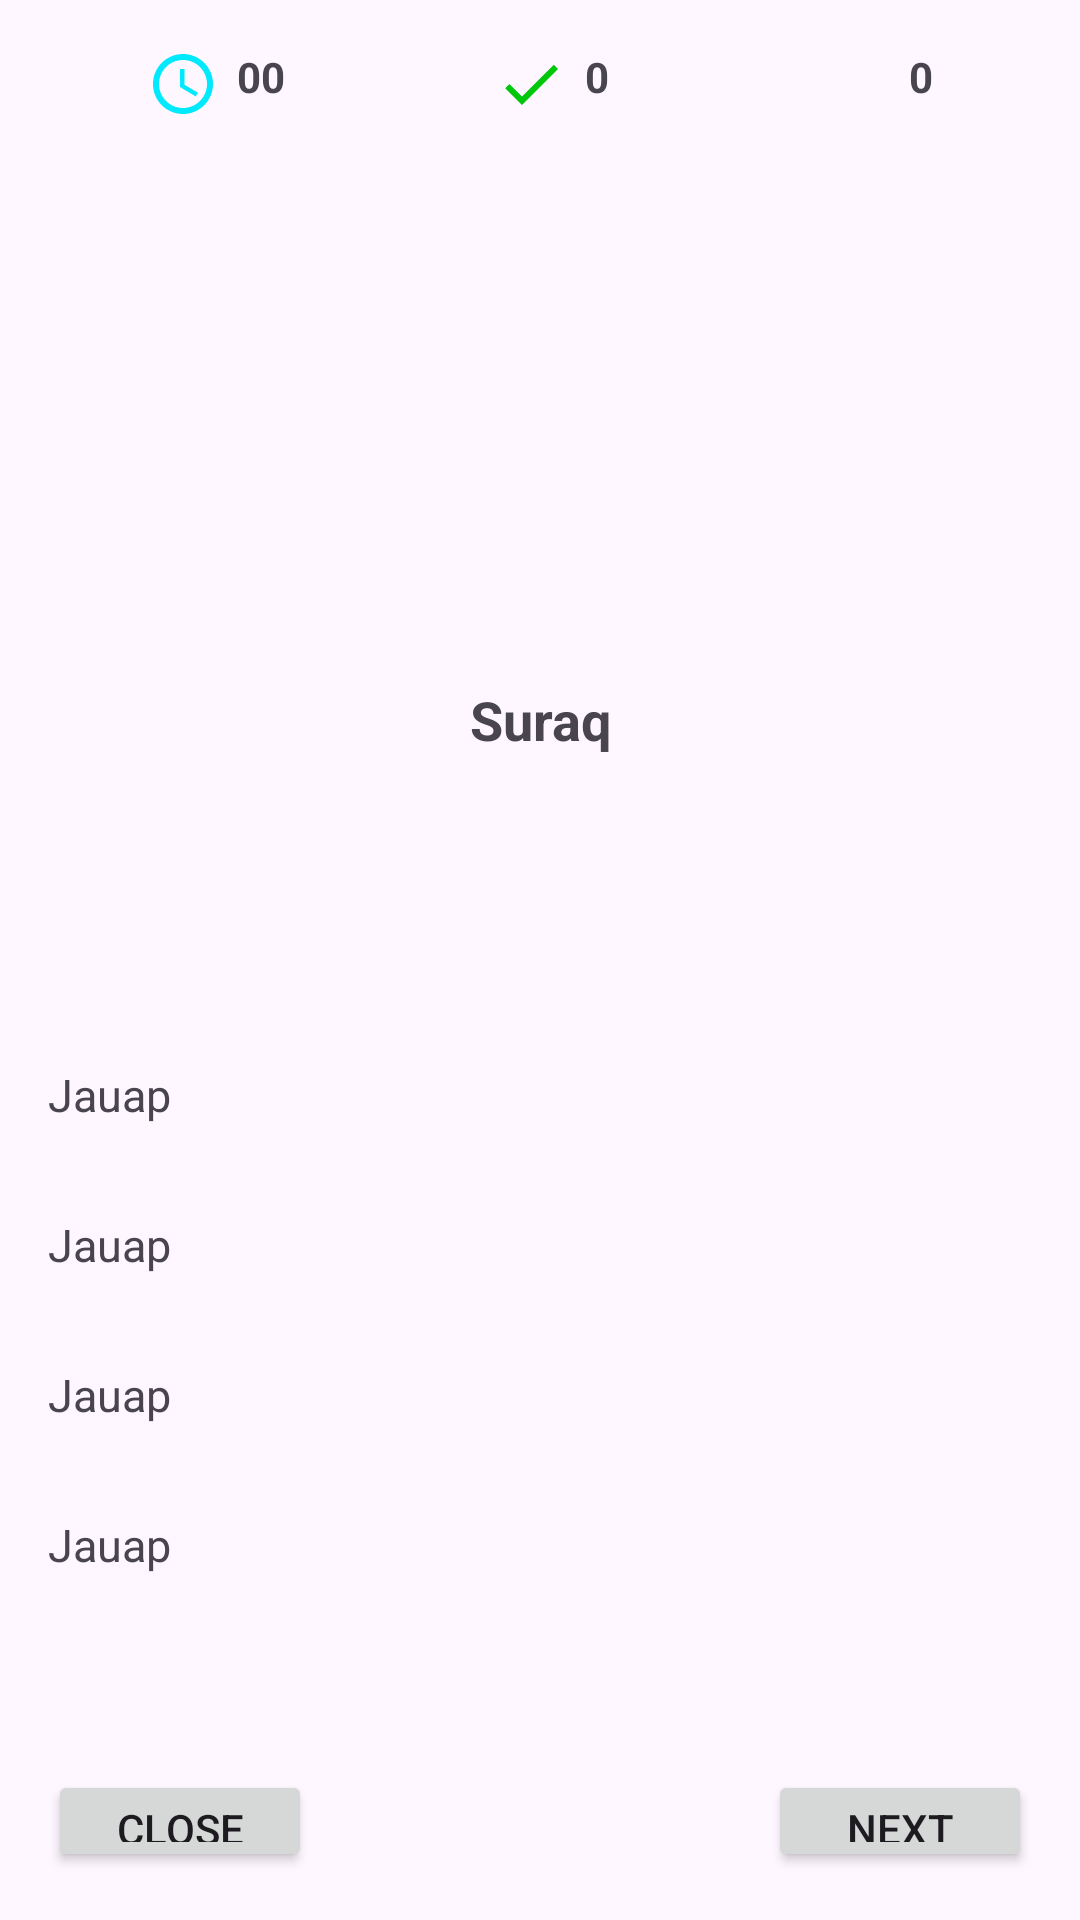

Layout XML and referenced resources for this Android screen:
<!-- AndroidManifest.xml: application theme Theme.Test2912 -->
<!-- res/layout/activity_main.xml -->
<?xml version="1.0" encoding="utf-8"?>
<LinearLayout xmlns:android="http://schemas.android.com/apk/res/android"
    xmlns:app="http://schemas.android.com/apk/res-auto"
    xmlns:tools="http://schemas.android.com/tools"
    android:layout_width="match_parent"
    android:layout_height="match_parent"
    android:orientation="vertical"
    android:padding="16dp"
    tools:context=".MainActivity">

    <LinearLayout
        android:layout_width="wrap_content"
        android:layout_height="wrap_content"
        android:layout_gravity="center_horizontal"
        android:orientation="horizontal">

        <LinearLayout
            android:layout_width="wrap_content"
            android:layout_height="wrap_content"
            android:orientation="horizontal">

            <ImageView
                android:layout_width="24dp"
                android:layout_height="24dp"
                android:src="@drawable/ic_time" />

            <TextView
                android:id="@+id/tvTime"
                android:layout_width="wrap_content"
                android:layout_height="wrap_content"
                android:layout_marginLeft="6dp"
                android:text="00"
                android:textStyle="bold" />
        </LinearLayout>

        <LinearLayout
            android:layout_marginLeft="70dp"
            android:layout_width="wrap_content"
            android:layout_height="wrap_content"
            android:layout_gravity="center_horizontal"
            android:orientation="horizontal">

            <ImageView
                android:layout_width="24dp"
                android:layout_height="24dp"
                android:src="@drawable/ic_correct" />

            <TextView
                android:id="@+id/tvCorrect"
                android:layout_width="wrap_content"
                android:layout_height="wrap_content"
                android:layout_marginLeft="6dp"
                android:text="0"
                android:textStyle="bold" />
        </LinearLayout>

        <LinearLayout
            android:layout_marginLeft="70dp"
            android:layout_width="wrap_content"
            android:layout_height="wrap_content"
            android:layout_gravity="center_horizontal"
            android:orientation="horizontal">

            <ImageView
                android:layout_width="24dp"
                android:layout_height="24dp"
                android:src="@drawable/ic_wrong" />

            <TextView
                android:id="@+id/tvWrong"
                android:layout_width="wrap_content"
                android:layout_height="wrap_content"
                android:layout_marginLeft="6dp"
                android:text="0"
                android:textStyle="bold" />
        </LinearLayout>
    </LinearLayout>
    <TextView
        android:id="@+id/tvQuestion"
        android:layout_marginTop="100dp"
        android:layout_width="match_parent"
        android:layout_height="200dp"
        android:text="Suraq"
        android:gravity="center"
        android:textStyle="bold"
        android:textSize="18sp" />

    <TextView
        android:id="@+id/tvA"
        android:layout_width="match_parent"
        android:layout_height="50dp"
        android:text="Jauap"
        android:textSize="15dp"
        android:gravity="center_vertical"/>
    <TextView
        android:id="@+id/tvB"
        android:layout_width="match_parent"
        android:layout_height="50dp"
        android:text="Jauap"
        android:textSize="15dp"
        android:gravity="center_vertical"/>
    <TextView
        android:id="@+id/tvC"
        android:layout_width="match_parent"
        android:layout_height="50dp"
        android:text="Jauap"
        android:textSize="15dp"
        android:gravity="center_vertical"/>
    <TextView
        android:id="@+id/tvD"
        android:layout_width="match_parent"
        android:layout_height="50dp"
        android:text="Jauap"
        android:textSize="15dp"
        android:gravity="center_vertical"/>

    <RelativeLayout
        android:layout_marginTop="50dp"
        android:layout_width="match_parent"
        android:layout_height="wrap_content">
        <Button
            android:onClick="finish"
            android:text="Close"
            android:layout_width="wrap_content"
            android:layout_height="wrap_content"/>
        <Button
           android:id="@+id/buttonNext"
            android:text="Next"
            android:layout_alignParentRight="true"
            android:layout_width="wrap_content"
            android:layout_height="wrap_content"/>
    </RelativeLayout>

   
</LinearLayout>
<!-- resources referenced by this layout -->
<resources>
  <!-- drawable ic_correct (drawable) -->
  <vector android:height="24dp" android:tint="#00C70A"
      android:viewportHeight="24" android:viewportWidth="24"
      android:width="24dp" xmlns:android="http://schemas.android.com/apk/res/android">
      <path android:fillColor="@android:color/white" android:pathData="M9,16.2L4.8,12l-1.4,1.4L9,19 21,7l-1.4,-1.4L9,16.2z"/>
  </vector>
  <!-- drawable ic_time (drawable) -->
  <vector android:height="24dp" android:tint="#00E9FE"
      android:viewportHeight="24" android:viewportWidth="24"
      android:width="24dp" xmlns:android="http://schemas.android.com/apk/res/android">
      <path android:fillColor="@android:color/white" android:pathData="M11.99,2C6.47,2 2,6.48 2,12s4.47,10 9.99,10C17.52,22 22,17.52 22,12S17.52,2 11.99,2zM12,20c-4.42,0 -8,-3.58 -8,-8s3.58,-8 8,-8 8,3.58 8,8 -3.58,8 -8,8z"/>
      <path android:fillColor="@android:color/white" android:pathData="M12.5,7H11v6l5.25,3.15 0.75,-1.23 -4.5,-2.67z"/>
  </vector>
  <style name="Theme.Test2912" parent="Base.Theme.Test2912" />
  <style name="Base.Theme.Test2912" parent="Theme.Material3.DayNight.NoActionBar">
          
          
      </style>
</resources>
